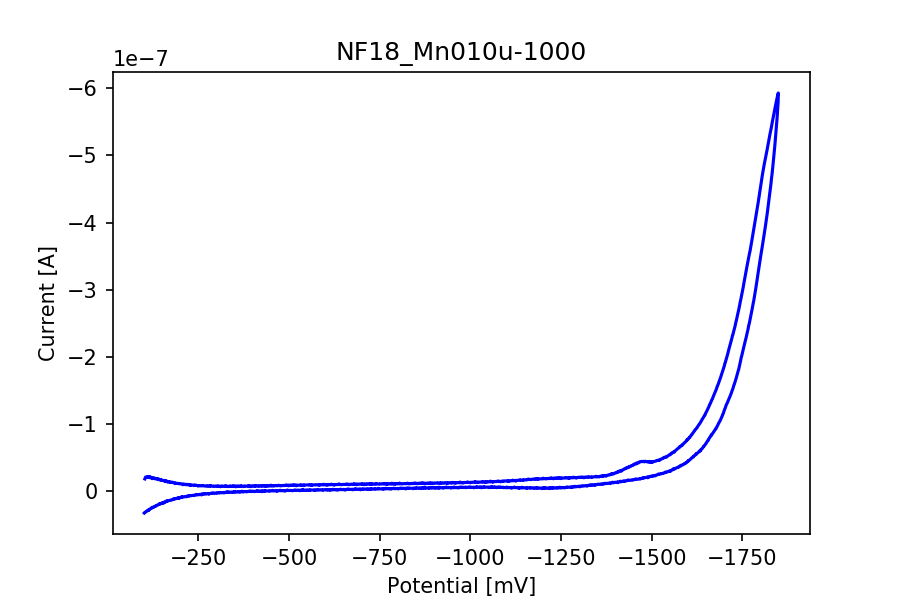

The data file committed next to this chart (first rows):
potential, current
-102.3, -1.8235844560763583e-08
-103.3, -1.9644103802534396e-08
-104.3, -2.1025342268785906e-08
-105.3, -2.061844117861285e-08
-106.3, -2.0677251101801923e-08
-107.3, -2.0840170483609495e-08
-108.3, -2.136071777670198e-08
-109.3, -2.0536584123363192e-08
-110.3, -2.1268529248459647e-08
-111.3, -2.0456316525497023e-08
-112.2, -2.120018258096964e-08
-113.2, -2.0531815751212724e-08
-114.2, -2.0991963663732647e-08
-115.2, -2.009153605598641e-08
-116.2, -2.1747750649581428e-08
-117.2, -2.026876055424538e-08
-118.2, -2.0278297298546308e-08
-119.2, -1.9875369851831974e-08
-120.2, -2.0660561799275295e-08
-121.2, -1.9843580704162203e-08
-122.2, -1.9934974503712793e-08
-123.2, -1.8628440534485245e-08
-124.2, -1.9754571090686847e-08
-125.2, -1.9520126126622293e-08
-126.2, -1.938104860556705e-08
-127.2, -1.9272965503489833e-08
-128.2, -1.9811791556492433e-08
-129.2, -1.88557329403241e-08
-130.2, -1.8458368594451975e-08
-131.2, -1.8889906274069103e-08
-132.2, -1.889149573145259e-08
-133.2, -1.8454394950993252e-08
-134.2, -1.8514794331565817e-08
-135.2, -1.816908735065707e-08
-136.2, -1.8163524249814858e-08
-137.2, -1.878102844330014e-08
-138.2, -1.78535800600346e-08
-139.2, -1.7345748426010024e-08
-140.2, -1.7895700680697045e-08
-141.2, -1.724958625430897e-08
-142.2, -1.7663639902707724e-08
-143.2, -1.6856195551895565e-08
-144.2, -1.662731368867322e-08
-145.2, -1.6783080512255094e-08
-146.2, -1.6751291364585323e-08
-147.2, -1.6289553994681913e-08
-148.2, -1.6965073382664528e-08
-149.2, -1.6299090738982845e-08
-150.2, -1.617829197783772e-08
-151.2, -1.6147297558859694e-08
-152.2, -1.5981199262285145e-08
-153.2, -1.595974158760805e-08
-154.2, -1.549641476032115e-08
-155.2, -1.5362900340108118e-08
-156.2, -1.5738012282611404e-08
-157.2, -1.522302809036113e-08
-158.2, -1.6055109030617358e-08
-159.2, -1.4825663744489003e-08
-160.2, -1.5343826851506256e-08
-161.2, -1.469771242511818e-08
... 3,439 more rows
